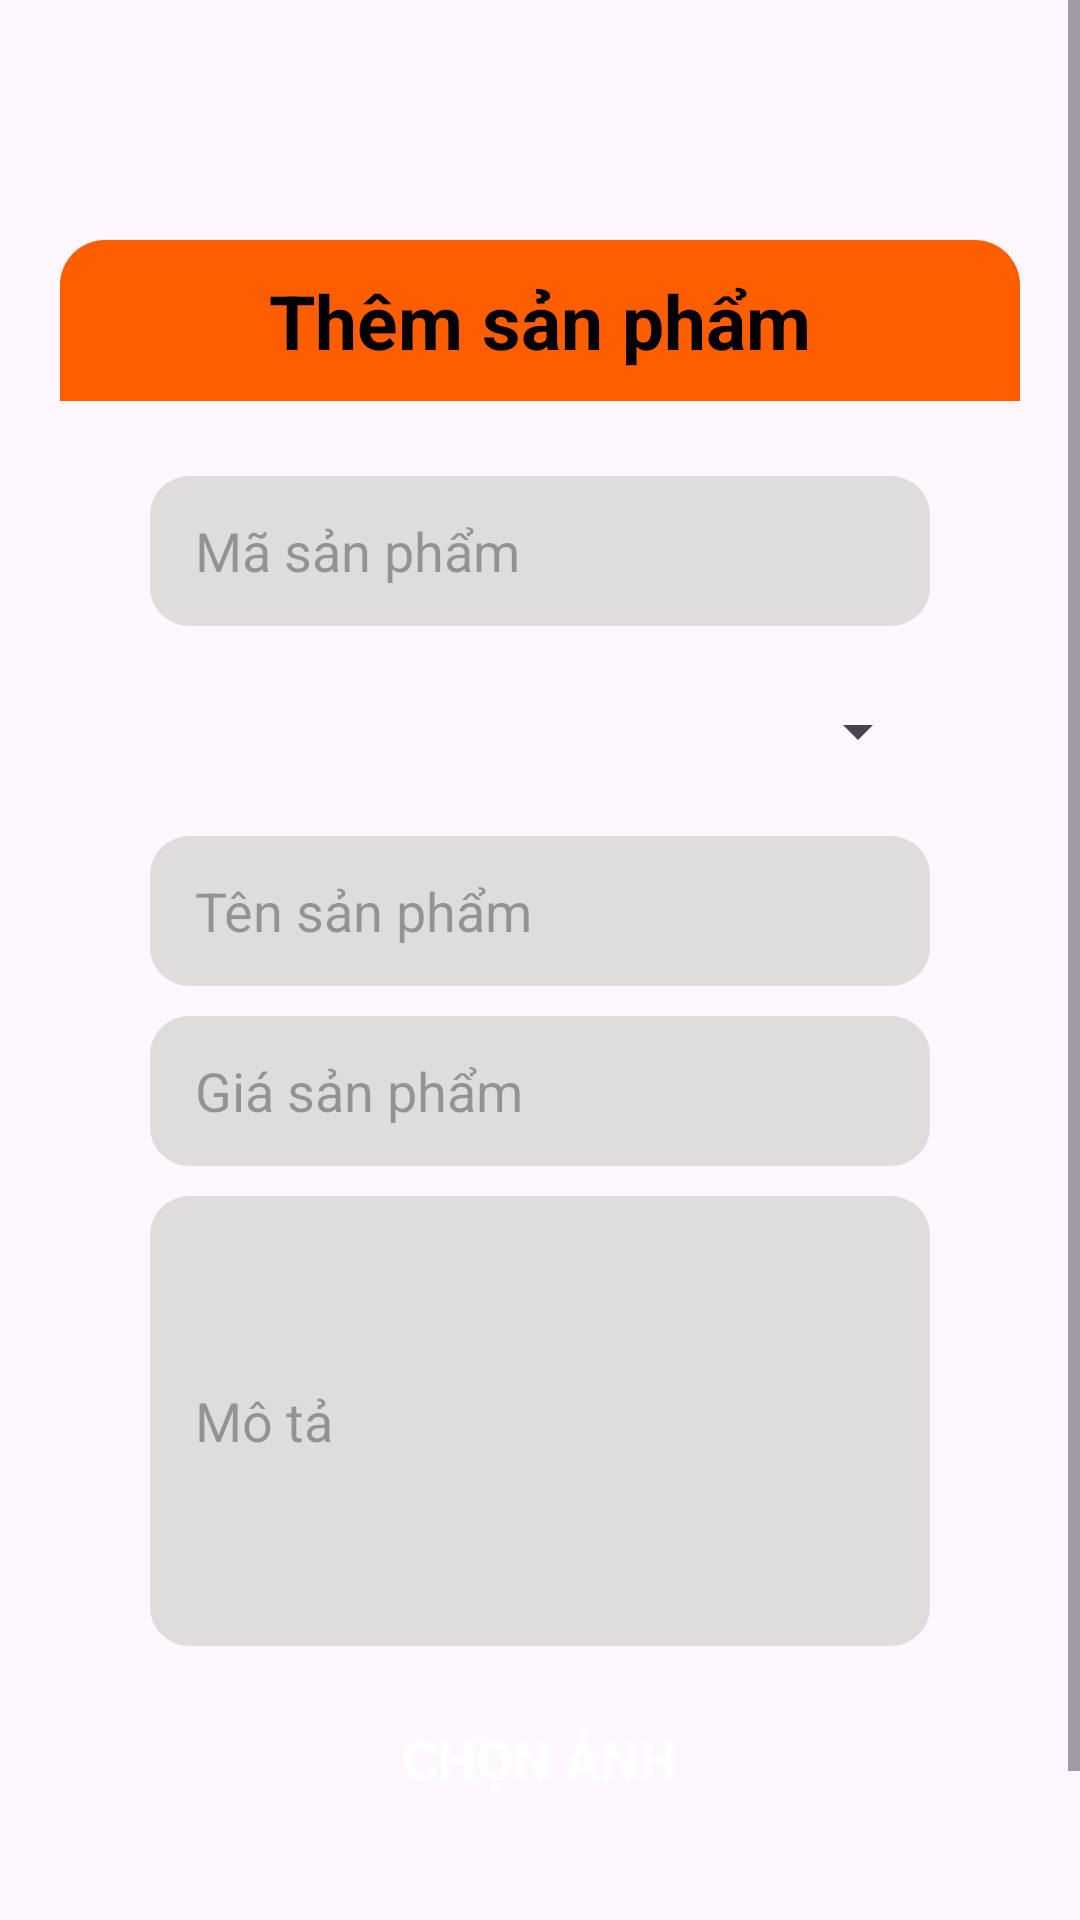

Produce the Android XML layout that renders to this screen, including the resource entries it uses.
<!-- AndroidManifest.xml: application theme Theme.Du_An_1 -->
<!-- res/layout/dialog_them_sp.xml -->
<?xml version="1.0" encoding="utf-8"?>
<LinearLayout xmlns:android="http://schemas.android.com/apk/res/android"
    xmlns:app="http://schemas.android.com/apk/res-auto"
    xmlns:tools="http://schemas.android.com/tools"
    android:layout_width="match_parent"
    android:layout_height="match_parent"
    android:orientation="vertical">

    <ScrollView
        android:layout_width="match_parent"
        android:layout_height="match_parent">
    <LinearLayout
        android:layout_width="match_parent"
        android:layout_height="match_parent"
        android:layout_marginHorizontal="20dp"
        android:layout_marginVertical="80dp"
        android:background="@drawable/cart_background"
        android:gravity="center"
        android:orientation="vertical">

        <TextView
            android:id="@+id/tv_tilte_sp"
            android:layout_width="match_parent"
            android:layout_height="wrap_content"
            android:layout_marginBottom="20dp"
            android:background="@drawable/title_background"
            android:gravity="center"
            android:padding="10dp"
            android:text="Thêm sản phẩm"
            android:textColor="@color/black"
            android:textSize="25sp"
            android:textStyle="bold" />

        <EditText
            android:id="@+id/txtIdSanPhamThem"
            android:layout_width="match_parent"
            android:layout_height="50dp"
            android:layout_marginHorizontal="30dp"
            android:layout_marginVertical="5dp"
            android:background="@drawable/search_background"
            android:hint="Mã sản phẩm"
            android:paddingHorizontal="15dp" />
        <Spinner
            android:id="@+id/spLoaiThem"
            android:layout_width="match_parent"
            android:layout_height="50dp"
            android:layout_marginHorizontal="30dp"
            android:layout_marginVertical="5dp"
            android:paddingHorizontal="15dp"
            />

        <EditText
            android:id="@+id/txtTenSanPhamThem"
            android:layout_width="match_parent"
            android:layout_height="50dp"
            android:layout_marginHorizontal="30dp"
            android:layout_marginVertical="5dp"
            android:background="@drawable/search_background"
            android:hint="Tên sản phẩm"
            android:paddingHorizontal="15dp" />
        <EditText
            android:id="@+id/txtGiaSp"
            android:layout_width="match_parent"
            android:layout_height="50dp"
            android:layout_marginHorizontal="30dp"
            android:layout_marginVertical="5dp"
            android:background="@drawable/search_background"
            android:hint="Giá sản phẩm"
            android:paddingHorizontal="15dp" />
        <EditText
            android:id="@+id/txtMota"
            android:layout_width="match_parent"
            android:layout_height="150dp"
            android:layout_marginHorizontal="30dp"
            android:layout_marginVertical="5dp"
            android:background="@drawable/search_background"
            android:hint="Mô tả"
            android:paddingHorizontal="15dp" />
        <Button
            android:id="@+id/btnlayanh"
            android:layout_width="140dp"
            android:layout_height="45dp"
            android:layout_marginHorizontal="10dp"
            android:background="@drawable/background_button_login"
            android:text="CHỌN ẢNH"
            android:textStyle="bold"
            android:layout_marginTop="10dp"
            android:textSize="18sp"
            app:backgroundTint="@null"
            android:textColor="@color/white" />

        <LinearLayout
            android:layout_width="match_parent"
            android:layout_height="wrap_content"
            android:layout_marginVertical="20dp"
            android:gravity="center_horizontal"
            android:orientation="horizontal">

            <Button
                android:id="@+id/btnCancelThem"
                android:layout_width="140dp"
                android:layout_height="45dp"
                android:layout_marginHorizontal="10dp"
                android:background="@drawable/background_button_login"
                android:text="Cancel"
                android:textSize="18sp"
                app:backgroundTint="@null"
                android:textStyle="bold"
                android:textColor="@color/white" />

            <Button
                android:id="@+id/btnSaveThem"
                android:layout_width="140dp"
                android:layout_height="45dp"
                android:layout_marginHorizontal="10dp"
                android:background="@drawable/background_button_login"
                android:text="Save"
                android:textSize="18sp"
                app:backgroundTint="@null"
                android:textStyle="bold"
                android:textColor="@color/white" />
        </LinearLayout>
    </LinearLayout>
    </ScrollView>
</LinearLayout>
<!-- resources referenced by this layout -->
<resources>
  <color name="black">#FF000000</color>
  <color name="white">#FFFFFFFF</color>
  <!-- drawable search_background (drawable) -->
  <?xml version="1.0" encoding="utf-8"?>
  <selector xmlns:android="http://schemas.android.com/apk/res/android">
      <item>
          <shape android:shape="rectangle">
              <solid android:color="#DFDCDC"/>
              <corners android:radius="13sp"/>
          </shape>
      </item>
  </selector>
  <!-- drawable title_background (drawable) -->
  <?xml version="1.0" encoding="utf-8"?>
  <selector xmlns:android="http://schemas.android.com/apk/res/android">
  <item>
      <shape android:shape="rectangle">
          <corners android:topLeftRadius="15dp"
                   android:topRightRadius="15dp"/>
          <solid android:color="#ff5e00"/>
      </shape>
  </item>
  </selector>
  <style name="Theme.Du_An_1" parent="Base.Theme.Du_An_1" />
  <style name="Base.Theme.Du_An_1" parent="Theme.Material3.DayNight.NoActionBar">
          
          
      </style>
</resources>
